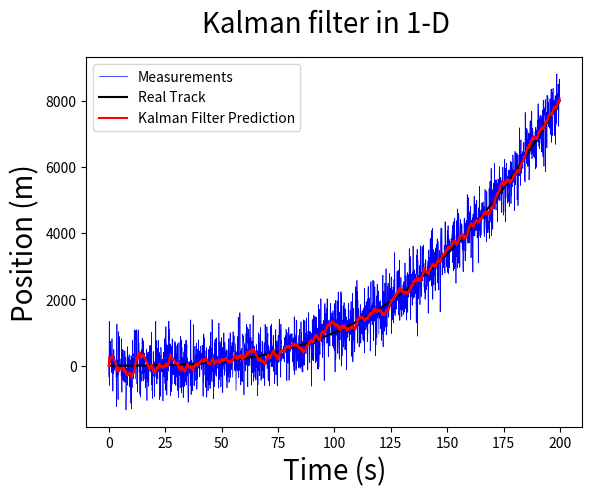

The script that saved this image:
# -*- coding: utf-8 -*-
"""
Created on Tue Aug 30 10:15:00 2022

[redacted]
"""

import numpy as np

def covmat(x,y):
    return np.matmul(np.matmul(x,y),x.T)

class KalmanFilter(object):
    def __init__(self,initial_state,dt,acc_std,meas_std):
        
        self.dt = dt
        self.Xn = initial_state
        
        
        self.F = np.array([[1,dt],[0,1]])
        self.G = np.array([0.5 * dt**2 , dt]).reshape(-1,1)
        
        
        # choose the tracking parameter among the internal states (Eg position)
        self.H = np.array([[1,0]])
        self.P = np.eye(self.F.shape[1])
        self.I = np.eye(self.F.shape[1])
        
        # Q noise matrix : compute prediction variance for the states based on a noisy parameter(controls) like accelerator
        
        self.Q = self.G @ np.array([acc_std**2]).reshape(1,1) @ self.G.T 
        print(self.Q)
        
        self.R =  np.array([meas_std**2])
    
  
    
    def UpdateEstimate(self,Zn):
        # Zn : Measurement vector
        self.Xn = self.Xn + self.KG @ (Zn - np.matmul(self.H , self.Xn))
        
    def StatePrediction(self,Un):
        # depends on the Problem statement Dynamics
        # different for each problem ( dynmaics equations are generalized using Linear algebra)
        
        # Un is the controls for system if its not used make it zero
        self.Xn =np.matmul(self.F,self.Xn) + np.matmul(self.G,Un)
        
        return self.H @ self.Xn  
    
    def KalmanGain(self):
        
        # innovation : Z - Hx        
        Innovation_variance = self.R + covmat(self.H,self.P)
                
        self.KG = np.matmul(self.P @ self.H.T,np.linalg.inv(Innovation_variance))
        print(self.KG)
        
    
    def ProcessUncertainity(self):
        
        # noise matrix Q will be based on the variance of (noisy parameters(like acceleration) and their impacted parameters) 
        
        self.P = covmat(self.F,self.P) + self.Q
        
    def CovarianceUpdate(self):
        # if KG is low estimate will be in a near place and estimate certainity will converge slow
        # else measurements are having low uncertainity and estimate will move towards the measurement and it would converge faster
        
        self.P = (self.I - self.KG) @ self.P
        
        
dt = 0.1
T = np.arange(0, 200, dt)
Track = 0.001*((T**3) - T)
acc_std = 0.25
meas_std = 1

initial_state = np.array([0,0]).reshape(-1,1)

model = KalmanFilter(initial_state, dt, acc_std,meas_std)

measurement = []
predictions = []

acceleration_control = np.array([2]).reshape(-1,1)

for x in Track:
    
    
    z = x + np.random.normal(0, 500)
    z = z.reshape(1,1)
    
    
    measurement.append(z.squeeze(1))
    
    # Prediction
    
    pred = model.StatePrediction(acceleration_control) # constant acceleration
    predictions.append(pred.squeeze(1))
    
    model.ProcessUncertainity()
    
    # Update
    
    model.KalmanGain()
    model.UpdateEstimate(z)
    
    model.CovarianceUpdate()   
    
    print(x,z)
    

import matplotlib.pyplot as plt      
        
fig = plt.figure()
fig.suptitle('Kalman filter in 1-D', fontsize=20)
plt.plot(T, measurement, label='Measurements', color='b',linewidth=0.5)
plt.plot(T, np.array(Track), label='Real Track', color='black', linewidth=1.5)
plt.plot(T, np.squeeze(predictions), label='Kalman Filter Prediction', color='r', linewidth=1.5)
plt.xlabel('Time (s)', fontsize=20)
plt.ylabel('Position (m)', fontsize=20)
plt.legend()
plt.show()  
